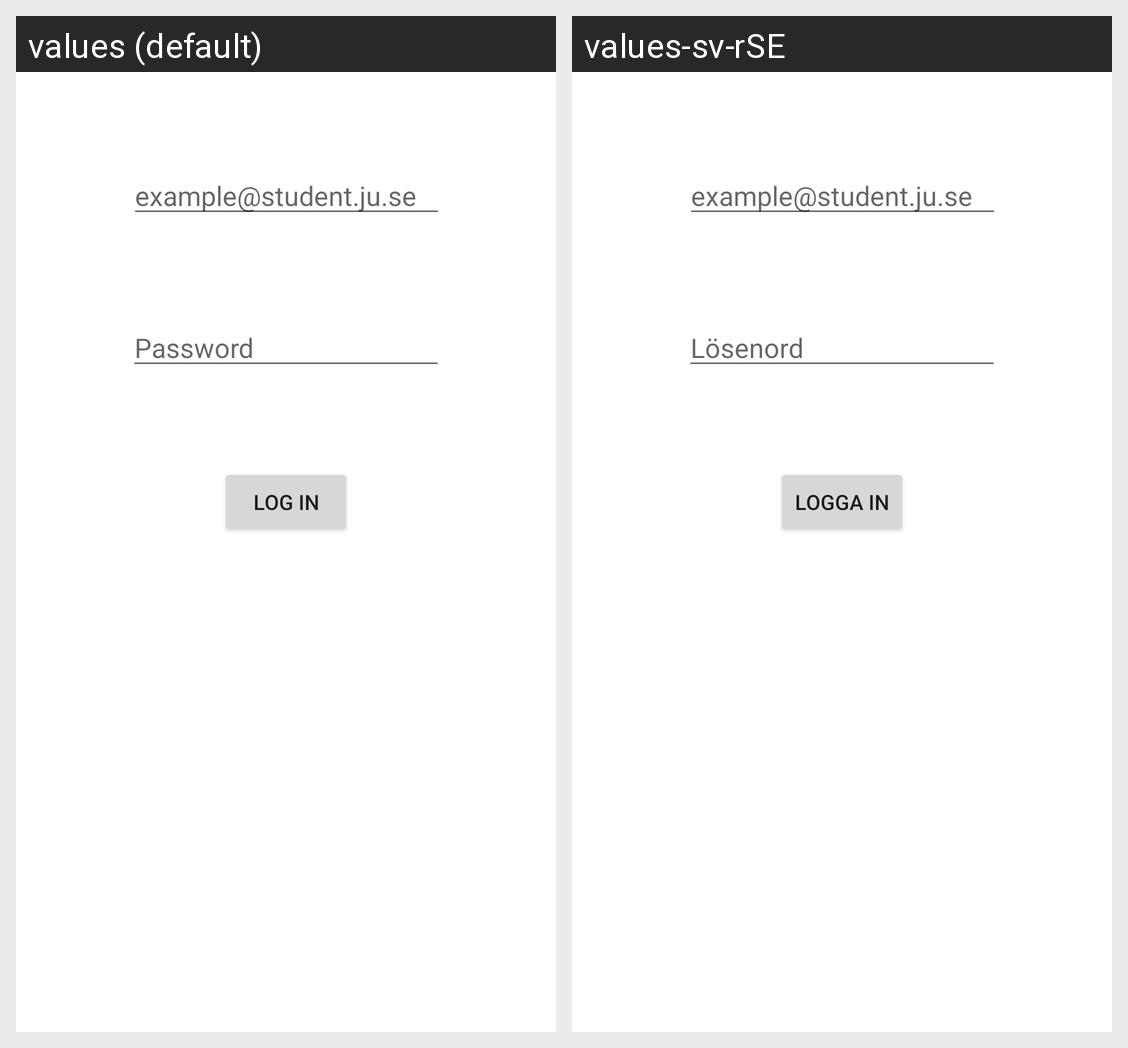

Here is an Android app screen in its default locale and in the app's own translations. Write out the translated-string differences for the strings that appear on this screen.
Android screen res/layout/activity_login.xml rendered under 2 locales, left to right: values (default), values-sv-rSE. Device: Nexus 5 (rendered at 1080×1920; each locale shown at half size, 540×960, under a caption strip naming it); theme Theme.StudyAssist.
Strings drawn on this screen, with the default value and each locale's value (text and hints the layout hard-codes, and strings that could not be matched under every locale, appear in the picture but are not listed):

text_log_in
  values: Log in
  values-sv-rSE: Logga in

text_email_exemple
  values: example@student.ju.se
  values-sv-rSE: example@student.ju.se  [not translated; the default value is used]

text_password
  values: Password
  values-sv-rSE: Lösenord
